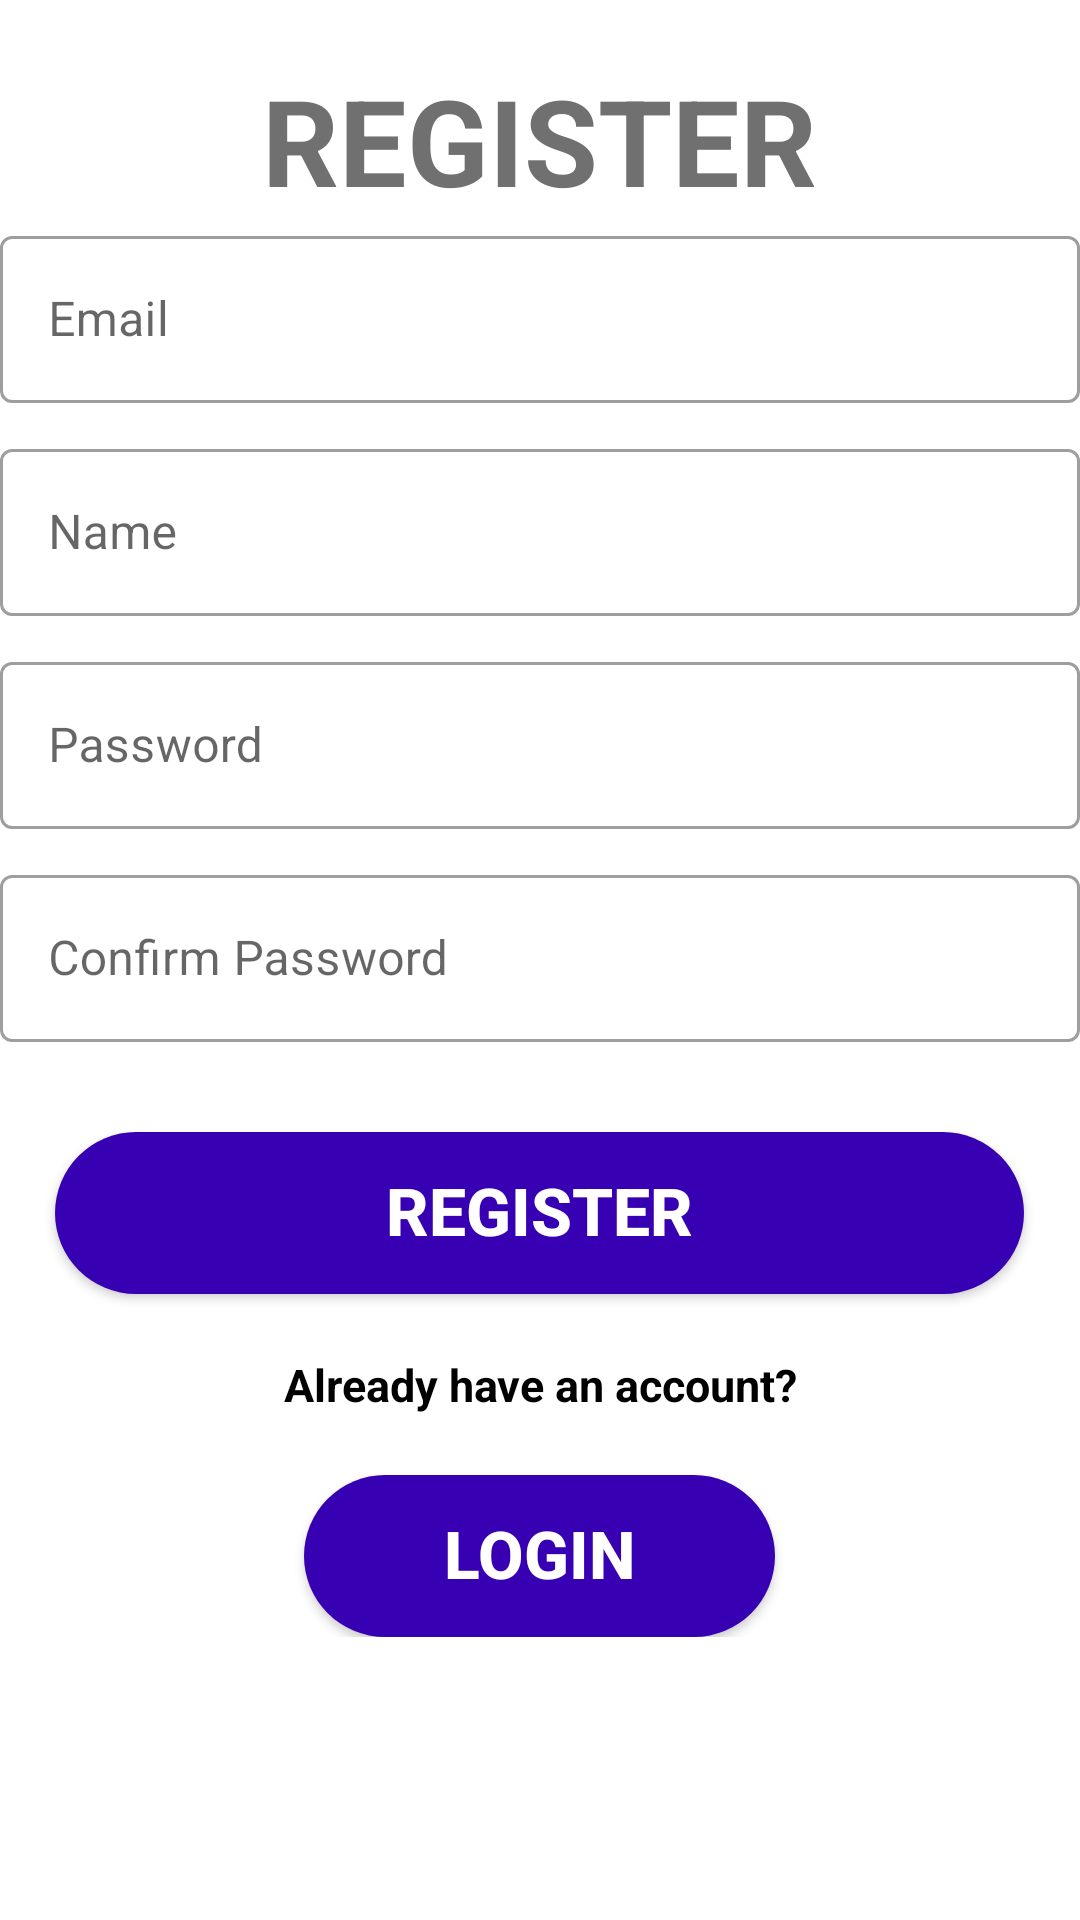

Here is an Android app screen rendered from its layout file. Give the layout XML and the strings, colors and styles it references.
<!-- AndroidManifest.xml: application theme Theme.CleanCity -->
<!-- res/layout/activity_register.xml -->
<?xml version="1.0" encoding="utf-8"?>
<ScrollView xmlns:android="http://schemas.android.com/apk/res/android"
    xmlns:app="http://schemas.android.com/apk/res-auto"
    xmlns:tools="http://schemas.android.com/tools"
    android:layout_width="match_parent"
    android:layout_height="match_parent"
    android:background="@color/white"
    tools:context=".activities.RegisterActivity">

   <LinearLayout
       android:layout_width="match_parent"
       android:layout_height="wrap_content"
       android:orientation="vertical">

       <TextView
           style="@style/PageTitleText"
           android:gravity="center"
           android:layout_gravity="center"
           android:layout_marginTop="20dp"
           android:text="@string/register_text" />

       <com.google.android.material.textfield.TextInputLayout
           android:id="@+id/registerEmail"
           android:layout_width="match_parent"
           android:layout_height="wrap_content"
           android:hint="@string/email_text"
           android:layout_marginBottom="10dp"
           style="@style/Widget.MaterialComponents.TextInputLayout.OutlinedBox">

           <com.google.android.material.textfield.TextInputEditText
               android:layout_width="match_parent"
               android:layout_height="wrap_content"
               android:inputType="textEmailAddress" />

       </com.google.android.material.textfield.TextInputLayout>

       <com.google.android.material.textfield.TextInputLayout
           android:id="@+id/registerUsername"
           android:layout_width="match_parent"
           android:layout_height="wrap_content"
           android:layout_marginBottom="10dp"
           android:hint="@string/name_text"
           style="@style/Widget.MaterialComponents.TextInputLayout.OutlinedBox">

           <com.google.android.material.textfield.TextInputEditText
               android:layout_width="match_parent"
               android:layout_height="wrap_content"
               android:inputType="none" />

       </com.google.android.material.textfield.TextInputLayout>

       <com.google.android.material.textfield.TextInputLayout
           android:id="@+id/registerPassword"
           android:layout_width="match_parent"
           android:layout_height="wrap_content"
           android:layout_marginBottom="10dp"
           android:hint="@string/password_text"
           style="@style/Widget.MaterialComponents.TextInputLayout.OutlinedBox">

           <com.google.android.material.textfield.TextInputEditText
               android:layout_width="match_parent"
               android:layout_height="wrap_content"
               android:inputType="textPassword" />

       </com.google.android.material.textfield.TextInputLayout>

       <com.google.android.material.textfield.TextInputLayout
           android:id="@+id/registerPasswordConfirm"
           android:layout_width="match_parent"
           android:layout_height="wrap_content"
           android:layout_marginBottom="10dp"
           android:hint="@string/confirm_password_text"
           style="@style/Widget.MaterialComponents.TextInputLayout.OutlinedBox">

           <com.google.android.material.textfield.TextInputEditText
               android:layout_width="match_parent"
               android:layout_height="wrap_content"
               android:inputType="textPassword" />

       </com.google.android.material.textfield.TextInputLayout>

       <androidx.appcompat.widget.AppCompatButton
           android:id="@+id/registerSubmitButton"
           style="@style/mediumRoundButton"
           android:layout_gravity="center"
           android:layout_width="323dp"
           android:layout_marginTop="20dp"
           android:text="@string/register_text"
           android:onClick="performButtonFunctionalities" />


       <TextView
           style="@style/loginText"
           android:gravity="center"
           android:layout_marginTop="20dp"
           android:text="@string/existing_account_text" />

       <androidx.appcompat.widget.AppCompatButton
           android:id="@+id/loginRedirectButton"
           style="@style/mediumRoundButton"
           android:layout_width="157dp"
           android:layout_gravity="center"
           android:layout_marginTop="20dp"
           android:text="@string/login_text"
           android:onClick="performButtonFunctionalities" />

   </LinearLayout>
</ScrollView>
<!-- resources referenced by this layout -->
<resources>
  <color name="white">#FFFFFFFF</color>
  <string name="confirm_password_text">Confirm Password</string>
  <string name="email_text">Email</string>
  <string name="existing_account_text">Already have an account?</string>
  <string name="login_text">Login</string>
  <string name="name_text">Name</string>
  <string name="password_text">Password</string>
  <string name="register_text">Register</string>
  <style name="PageTitleText" parent="viewParent">
          <item name="android:textColor">@color/containerColor</item>
          <item name="android:textSize">40sp</item>
          <item name="android:textStyle">bold</item>
          <item name="android:textAllCaps">true</item>
      </style>
  <style name="loginText" parent="parent">
          <item name="android:textColor">@color/black</item>
          <item name="android:textSize">15sp</item>
          <item name="android:textStyle">bold</item>
      </style>
  <style name="mediumRoundButton" parent="viewParent">
          <item name="android:background">@drawable/selectable_clean_button</item>
          <item name="android:textColor">@color/white</item>
          <item name="android:textSize">22sp</item>
          <item name="android:textStyle">bold</item>
          <item name="android:textAllCaps">true</item>
      </style>
  <style name="Theme.CleanCity" parent="Theme.MaterialComponents.DayNight.DarkActionBar">
          
          <item name="colorPrimary">@color/purple_500</item>
          <item name="colorPrimaryVariant">@color/purple_700</item>
          <item name="colorOnPrimary">@color/white</item>
          
          <item name="colorSecondary">@color/teal_200</item>
          <item name="colorSecondaryVariant">@color/teal_700</item>
          <item name="colorOnSecondary">@color/black</item>
          
          <item name="android:statusBarColor" tools:targetApi="l">?attr/colorPrimaryVariant</item>
          
      </style>
  <style name="viewParent">
          <item name="android:layout_width">wrap_content</item>
          <item name="android:layout_height">wrap_content</item>
      </style>
  <color name="containerColor">#707070</color>
  <style name="parent">
          <item name="android:layout_width">match_parent</item>
          <item name="android:layout_height">wrap_content</item>
      </style>
  <color name="black">#FF000000</color>
  <!-- drawable selectable_clean_button (drawable) -->
  <?xml version="1.0" encoding="utf-8"?>
  <selector xmlns:android="http://schemas.android.com/apk/res/android" android:shape="rectangle" >
      <item android:drawable="@drawable/border_soft_shadow"
          android:state_pressed="true"/>
      <item android:drawable="@drawable/border_soft_shadow"
          android:state_focused="true"/>
      <item android:drawable="@drawable/button_round"/>
  </selector>
  <color name="purple_500">#FF6200EE</color>
  <color name="purple_700">#FF3700B3</color>
  <color name="teal_200">#FF03DAC5</color>
  <color name="teal_700">#FF018786</color>
  <!-- drawable border_soft_shadow: vector/xml drawable (drawable, 2179 chars, omitted) -->
  <!-- drawable button_round (drawable) -->
  <?xml version="1.0" encoding="utf-8"?>
  <shape xmlns:android="http://schemas.android.com/apk/res/android" android:shape="rectangle" >
      <corners android:radius="47dp" />
      <solid android:color="@color/purple_700" />
      <size
          android:width="182dp"
          android:height="54dp" />
  </shape>
</resources>
